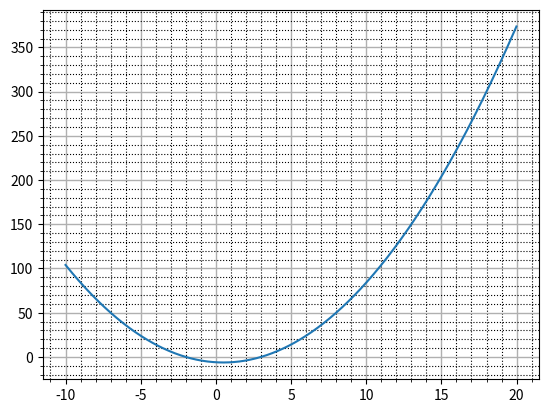

Reproduce this figure in Python.
import random
import math
import numpy as np
import matplotlib.pyplot as plt
x = np.arange(-10, 20, 0.01)
plt.plot(x, x*x - x - 6)
plt.grid(True, linewidth = 1)
plt.minorticks_on()
plt.grid(which='minor',color='k',linestyle=':')
plt.show()
